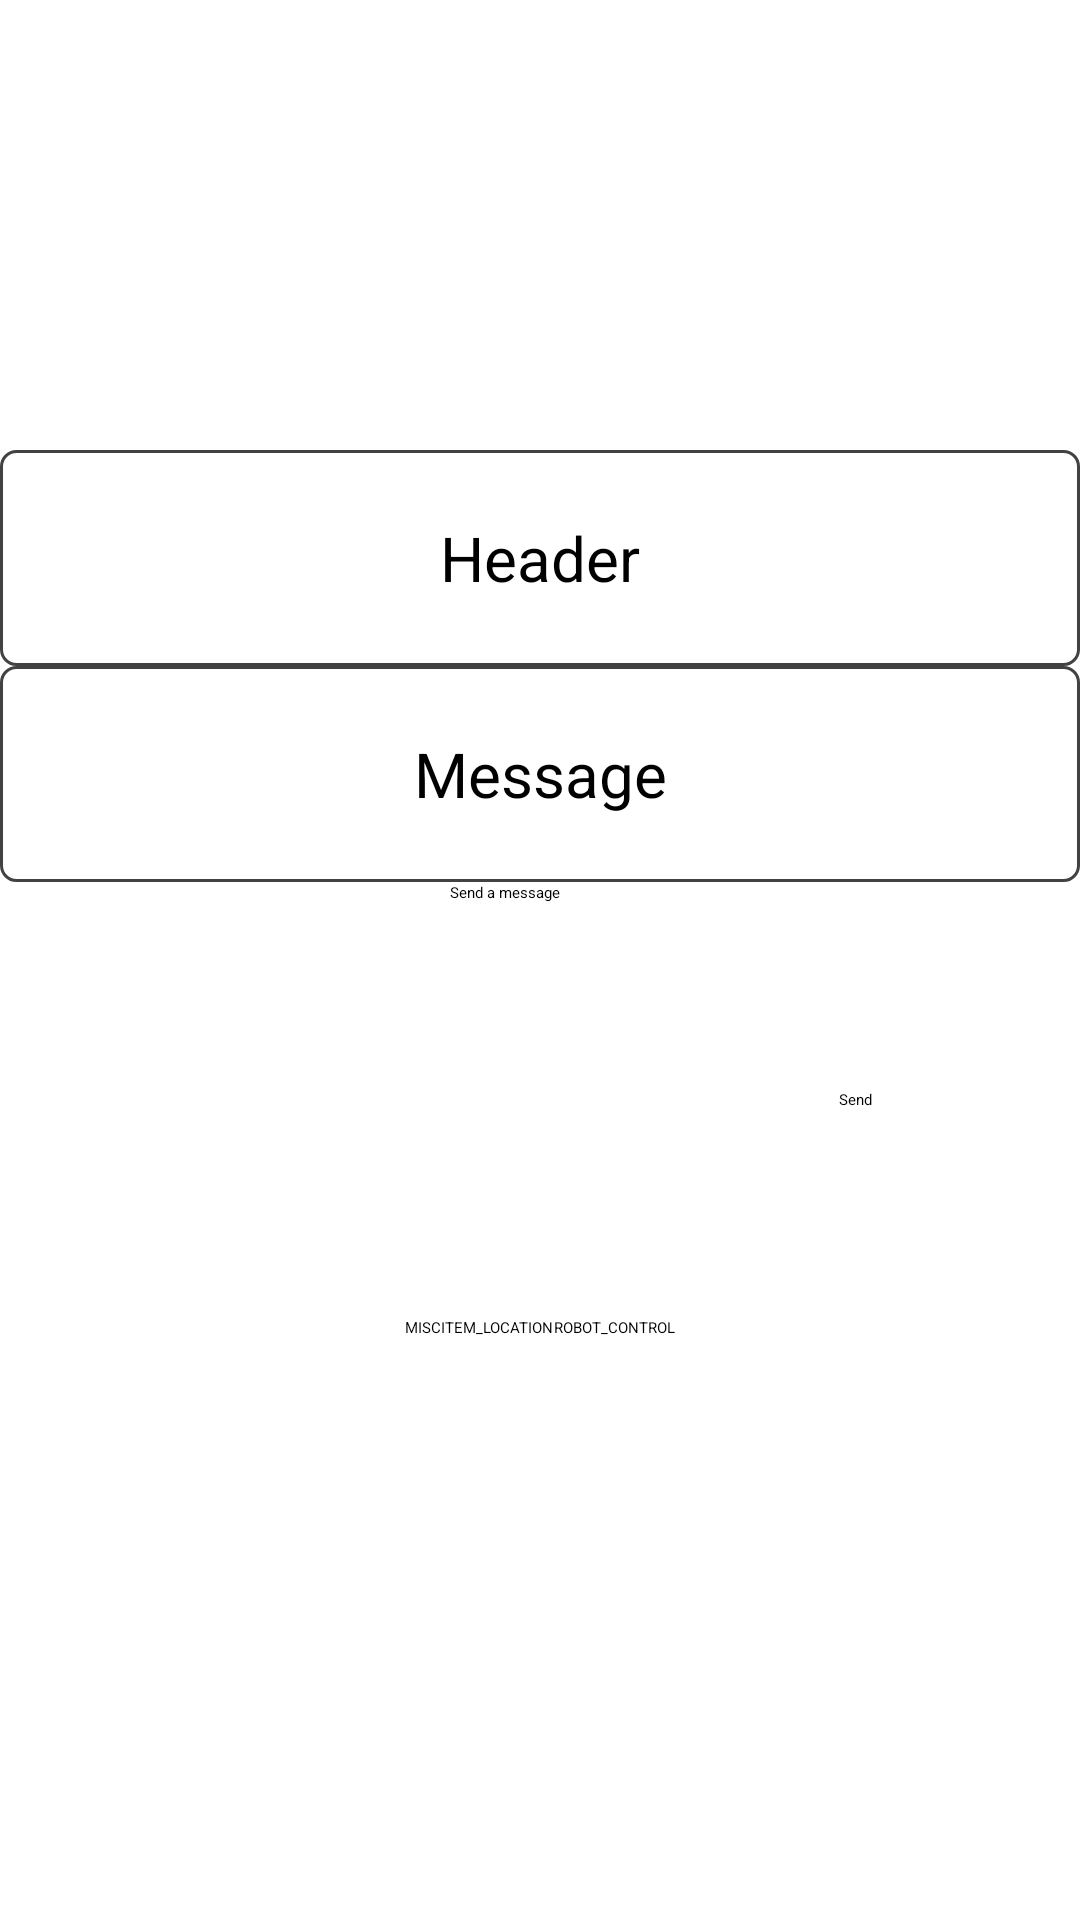

Layout XML and referenced resources for this Android screen:
<!-- AndroidManifest.xml: application theme Theme.MDPApp -->
<!-- res/layout/home_chat_fragment.xml -->
<?xml version="1.0" encoding="utf-8"?>
<androidx.constraintlayout.widget.ConstraintLayout xmlns:android="http://schemas.android.com/apk/res/android"
    xmlns:app="http://schemas.android.com/apk/res-auto"
    xmlns:tools="http://schemas.android.com/tools"
    android:layout_width="match_parent"
    android:layout_height="match_parent"
    android:paddingTop="@dimen/tab_top_padding"
    tools:context=".fragments.home.HomeChatFragment">

        <TextView
            android:id="@+id/txtReceivedHeader"
            android:layout_width="match_parent"
            android:layout_height="72dp"
            android:background="@drawable/rounded_corner"
            android:gravity="center"
            android:hint="Header"
            android:textSize="10pt"
            app:layout_constraintBottom_toTopOf="@+id/txtReceivedMsg"
            app:layout_constraintEnd_toEndOf="parent"
            app:layout_constraintStart_toStartOf="parent"
            app:layout_constraintTop_toTopOf="parent" />

        <TextView
            android:id="@+id/txtReceivedMsg"
            android:layout_width="match_parent"
            android:layout_height="72dp"
            android:background="@drawable/rounded_corner"
            android:gravity="center"
            android:hint="Message"
            android:textSize="10pt"
            app:layout_constraintBottom_toTopOf="@+id/editTextSend"
            app:layout_constraintEnd_toEndOf="parent"
            app:layout_constraintStart_toStartOf="parent"
            app:layout_constraintTop_toBottomOf="@+id/txtReceivedHeader" />

        <EditText
            android:id="@+id/editTextSend"
            android:layout_width="wrap_content"
            android:layout_height="145dp"
            android:ems="10"
            android:hint="Send a message"
            android:inputType="text"
            app:layout_constraintBottom_toTopOf="@id/radioBtnGrpMsgHeader"
            app:layout_constraintEnd_toEndOf="parent"
            app:layout_constraintStart_toStartOf="parent"
            app:layout_constraintTop_toBottomOf="@+id/txtReceivedMsg" />


        <RadioGroup
            android:id="@+id/radioBtnGrpMsgHeader"
            android:layout_width="wrap_content"
            android:layout_height="wrap_content"
            android:orientation="horizontal"
            app:layout_constraintTop_toBottomOf="@+id/editTextSend"
            app:layout_constraintEnd_toEndOf="@id/editTextSend"
            app:layout_constraintStart_toStartOf="@id/editTextSend">
            <RadioButton
                android:id="@+id/radioBtnRobotLocation"
                android:layout_width="wrap_content"
                android:layout_height="wrap_content"
                android:text="MISC" />

            <RadioButton
                android:id="@+id/ratdioBtnItemLocation"
                android:layout_width="wrap_content"
                android:layout_height="wrap_content"
                android:text="ITEM_LOCATION" />
            <RadioButton
                android:id="@+id/ratdioBtnRobotControl"
                android:layout_width="wrap_content"
                android:layout_height="wrap_content"
                android:text="ROBOT_CONTROL" />
        </RadioGroup>

        <Button
            android:id="@+id/btnSendMsg"
            android:layout_width="wrap_content"
            android:layout_height="wrap_content"
            android:text="Send"
            app:layout_constraintTop_toTopOf="@+id/editTextSend"
            app:layout_constraintBottom_toBottomOf="@+id/editTextSend"
            app:layout_constraintEnd_toEndOf="parent"
            app:layout_constraintStart_toEndOf="@+id/editTextSend" />

</androidx.constraintlayout.widget.ConstraintLayout>
<!-- resources referenced by this layout -->
<resources>
  <dimen name="tab_top_padding">150dp</dimen>
  <!-- drawable rounded_corner (drawable) -->
  <?xml version="1.0" encoding="utf-8"?>
  <shape xmlns:android="http://schemas.android.com/apk/res/android" >
      <stroke
          android:width="1dp"
          android:color="@color/cardview_dark_background" />
  
      <solid android:color="@color/cardview_light_background" />
  
      <padding
          android:left="1dp"
          android:right="1dp"
          android:bottom="1dp"
          android:top="1dp" />
  
      <corners android:radius="5dp" />
  </shape>
  <style name="Theme.MDPApp" parent="Base.Theme.MDPApp">
          
          <item name="android:navigationBarColor">@android:color/transparent</item>
          <item name="android:statusBarColor">@android:color/transparent</item>
          <item name="android:windowLightStatusBar">?attr/isLightTheme</item>
      </style>
  <style name="Base.Theme.MDPApp" parent="Theme.Material3.DayNight.NoActionBar">
          
          
          <item name="colorSurface">#121212</item>
          <item name="android:colorBackground">#121212</item>
          <item name="colorOnSurface">#FFFFFF</item>
      </style>
</resources>
